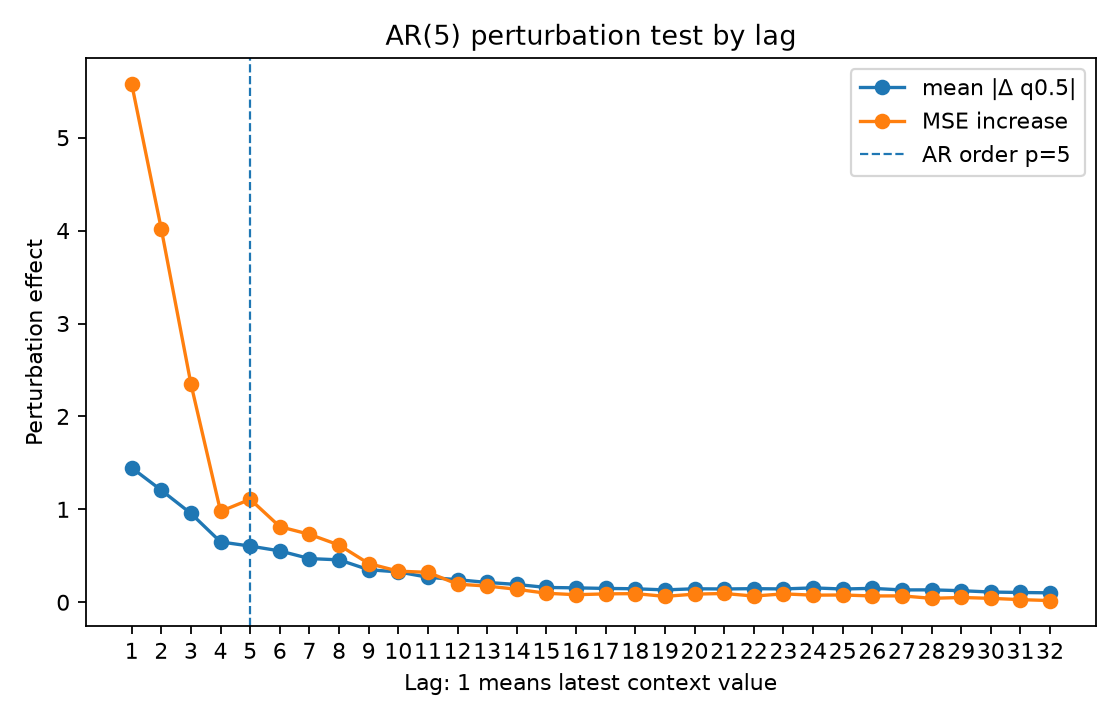

The table this chart was drawn from, first rows:
lag, is_within_ar_order, mean_abs_delta, mean_squared_delta, mse_to_conditional_mean_after_perturb, mse_increase_to_conditional_mean
1.0, 1.0, 1.447, 5.547, 7.113, 5.578
2.0, 1.0, 1.206, 3.832, 5.551, 4.016
3.0, 1.0, 0.9557, 2.317, 3.884, 2.349
4.0, 1.0, 0.6494, 1.014, 2.513, 0.9776
5.0, 1.0, 0.6047, 0.9808, 2.643, 1.108
6.0, 0.0, 0.5528, 0.8197, 2.349, 0.8135
7.0, 0.0, 0.4701, 0.617, 2.266, 0.7311
8.0, 0.0, 0.4567, 0.5752, 2.151, 0.6158
9.0, 0.0, 0.3502, 0.3644, 1.952, 0.4166
10.0, 0.0, 0.3266, 0.2991, 1.87, 0.3349
11.0, 0.0, 0.269, 0.242, 1.857, 0.322
12.0, 0.0, 0.243, 0.1806, 1.73, 0.1948
13.0, 0.0, 0.2134, 0.1484, 1.71, 0.1748
14.0, 0.0, 0.1916, 0.1138, 1.675, 0.1397
15.0, 0.0, 0.1594, 0.07998, 1.632, 0.09704
16.0, 0.0, 0.1551, 0.07434, 1.616, 0.08138
17.0, 0.0, 0.1489, 0.07067, 1.625, 0.09033
18.0, 0.0, 0.1454, 0.07024, 1.628, 0.09305
19.0, 0.0, 0.1332, 0.05647, 1.599, 0.06363
20.0, 0.0, 0.1453, 0.07515, 1.623, 0.08745
21.0, 0.0, 0.1431, 0.08584, 1.63, 0.09468
22.0, 0.0, 0.1465, 0.06658, 1.602, 0.06688
23.0, 0.0, 0.1435, 0.06753, 1.626, 0.09052
24.0, 0.0, 0.1548, 0.07672, 1.612, 0.07644
25.0, 0.0, 0.1427, 0.06181, 1.614, 0.07853
26.0, 0.0, 0.1498, 0.07252, 1.603, 0.06795
27.0, 0.0, 0.1329, 0.05319, 1.604, 0.06899
28.0, 0.0, 0.1337, 0.05302, 1.577, 0.04236
29.0, 0.0, 0.1246, 0.04921, 1.587, 0.05163
30.0, 0.0, 0.1103, 0.03614, 1.577, 0.04238
31.0, 0.0, 0.1052, 0.03384, 1.564, 0.02854
32.0, 0.0, 0.1017, 0.03126, 1.553, 0.01839
